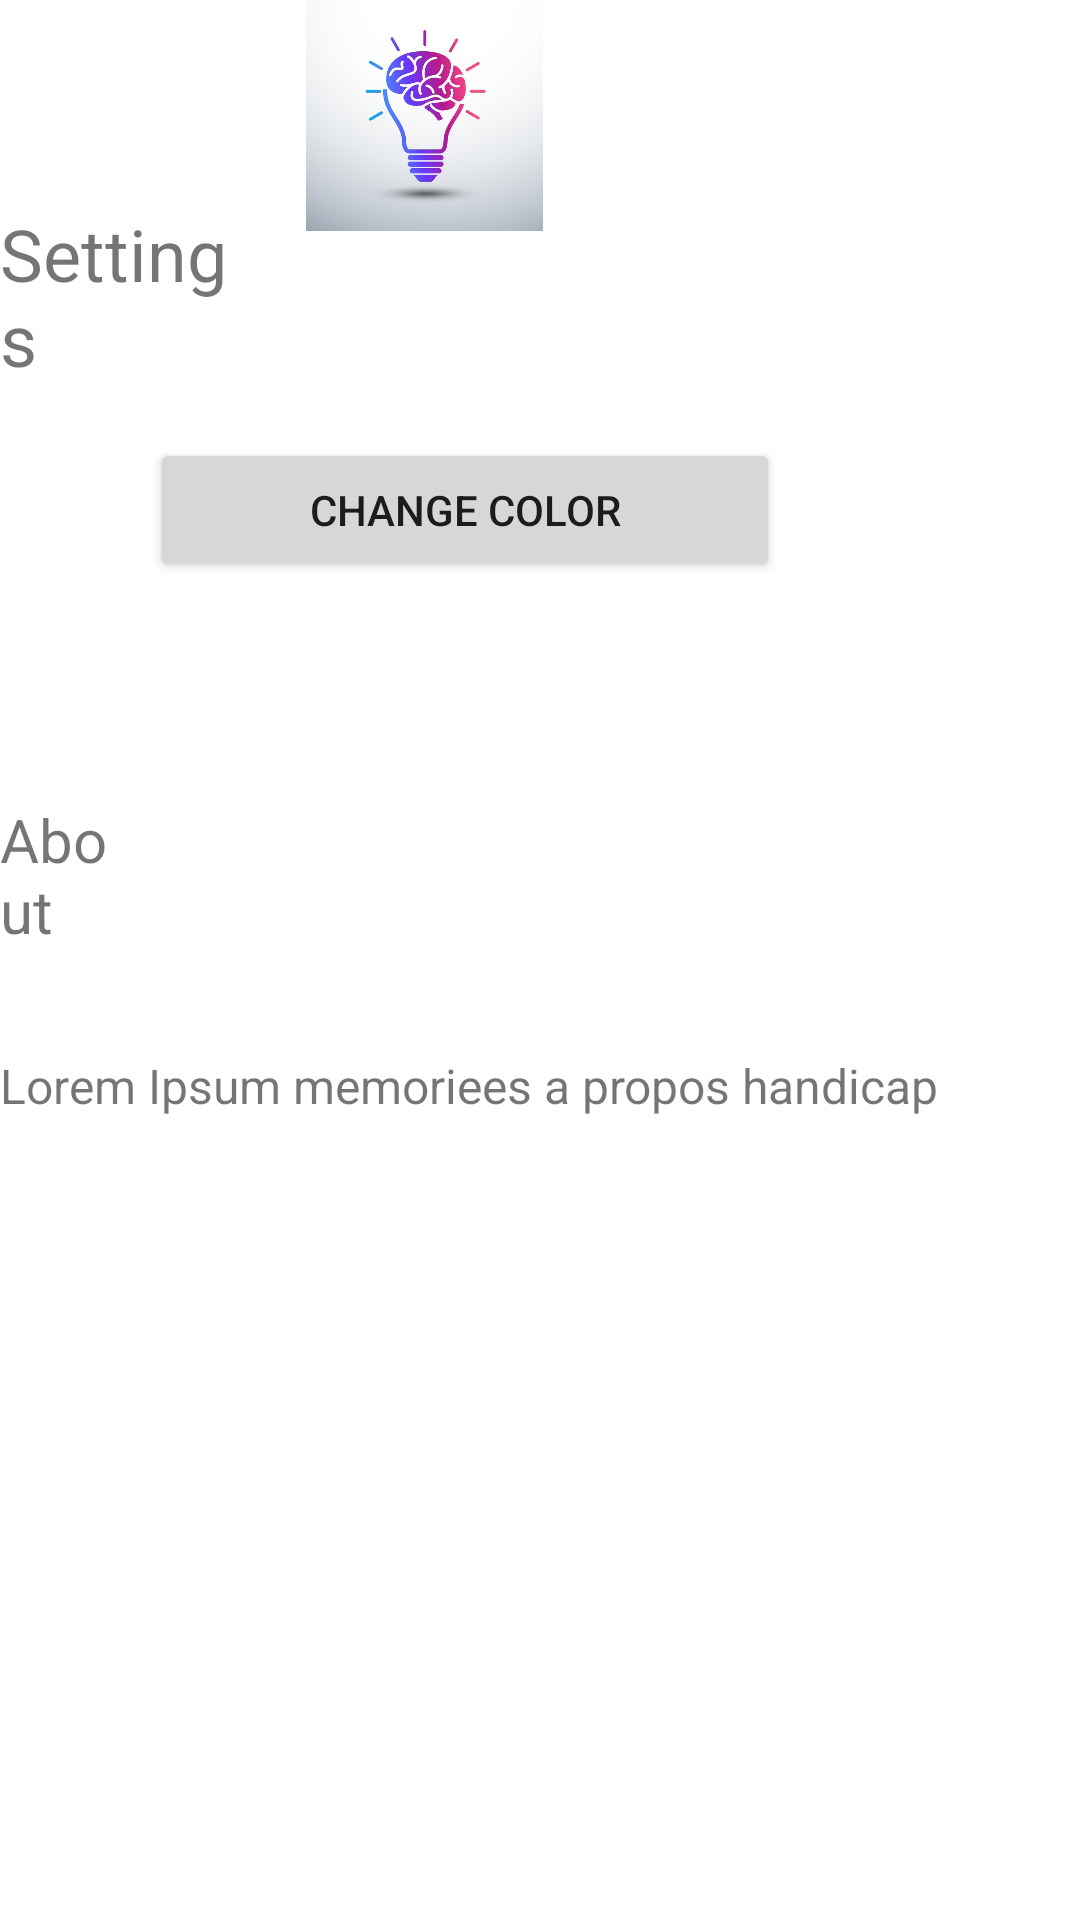

Layout XML and referenced resources for this Android screen:
<!-- AndroidManifest.xml: application theme Theme.Workshop -->
<!-- res/layout/activity_settings.xml -->
<?xml version="1.0" encoding="utf-8"?>
<RelativeLayout xmlns:android="http://schemas.android.com/apk/res/android"
    xmlns:app="http://schemas.android.com/apk/res-auto"
    xmlns:tools="http://schemas.android.com/tools"
    android:layout_width="match_parent"
    android:layout_height="match_parent"
    android:id="@+id/layout"
    tools:context=".Settings">

    <ImageView
        android:id="@+id/imageView"
        android:layout_width="105dp"
        android:layout_height="141dp"
        android:layout_alignParentEnd="true"
        android:layout_alignParentBottom="true"
        android:layout_marginEnd="166dp"
        android:layout_marginBottom="563dp"
        app:layout_constraintBottom_toBottomOf="parent"
        app:layout_constraintEnd_toEndOf="parent"
        app:srcCompat="@drawable/logows" />

    <Button
        android:id="@+id/color"
        android:layout_width="210dp"
        android:layout_height="wrap_content"
        android:layout_alignParentEnd="true"
        android:layout_alignParentBottom="true"
        android:layout_marginEnd="100dp"
        android:layout_marginBottom="446dp"
        android:text="Change color" />

    <TextView
        android:id="@+id/textView2"
        android:layout_width="wrap_content"
        android:layout_height="wrap_content"
        android:layout_alignParentEnd="true"
        android:layout_alignParentBottom="true"
        android:layout_marginEnd="284dp"
        android:layout_marginBottom="511dp"
        android:text="Settings"
        android:textSize="24sp" />

    <TextView
        android:id="@+id/textView3"
        android:layout_width="wrap_content"
        android:layout_height="wrap_content"
        android:layout_alignParentEnd="true"
        android:layout_alignParentBottom="true"
        android:layout_marginEnd="318dp"
        android:layout_marginBottom="323dp"
        android:text="About"
        android:textSize="20sp" />

    <TextView
        android:id="@+id/textView4"
        android:layout_width="352dp"
        android:layout_height="149dp"
        android:layout_alignParentEnd="true"
        android:layout_alignParentBottom="true"
        android:layout_marginEnd="15dp"
        android:layout_marginBottom="140dp"
        android:text="Lorem Ipsum memoriees a propos handicap"
        android:textSize="16sp" />
</RelativeLayout>
<!-- resources referenced by this layout -->
<resources>
  <!-- drawable logows: png bitmap (drawable, 159808 bytes) -->
  <style name="Theme.Workshop" parent="Theme.MaterialComponents.DayNight.DarkActionBar">
          
          <item name="colorPrimary">@color/purple_500</item>
          <item name="colorPrimaryVariant">@color/purple_700</item>
          <item name="colorOnPrimary">@color/white</item>
          
          <item name="colorSecondary">@color/teal_200</item>
          <item name="colorSecondaryVariant">@color/teal_700</item>
          <item name="colorOnSecondary">@color/black</item>
          
          <item name="android:statusBarColor" tools:targetApi="l">?attr/colorPrimaryVariant</item>
          
      </style>
  <!-- not gathered from this repository: default colours our renderer supplied (Android Studio template values) -->
  <color name="purple_500">#FF6200EE</color>
  <color name="purple_700">#FF3700B3</color>
  <color name="teal_200">#FF03DAC5</color>
  <color name="teal_700">#FF018786</color>
  <color name="black">#FF000000</color>
  <color name="white">#FFFFFFFF</color>
</resources>
